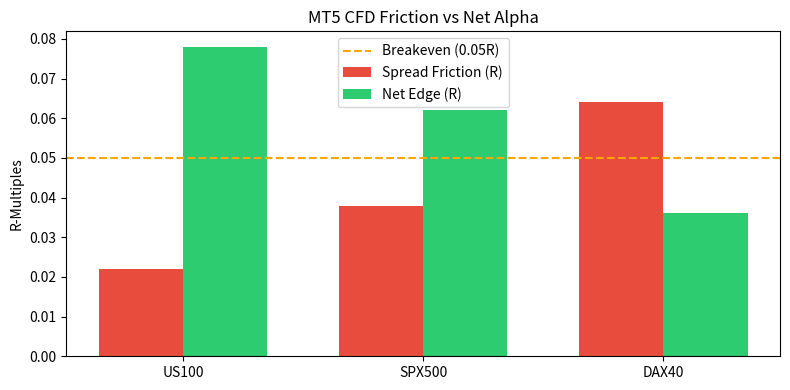

Source code (Python):
# Offline-safe dependency bootstrap (no IPython shell magic).
import importlib, subprocess, sys
from importlib.util import find_spec
_deps = {'numpy': 'numpy', 'pandas': 'pandas',
         'scipy': 'scipy', 'matplotlib': 'matplotlib'}
_missing = [pkg for mod, pkg in _deps.items() if find_spec(mod) is None]
if _missing:
    subprocess.check_call([sys.executable, '-m', 'pip', 'install', '-q', *_missing])
import numpy as np, pandas as pd, math, matplotlib.pyplot as plt
import scipy.stats as stats
print('Dependencies loaded successfully.')


# Model C001: Deterministic Variables and Thresholds
# Математически модел на брокерското триене и статистическата мощност на батерията
trades_per_year_base = 100.0
true_edge_r = 0.10
discovery_years = 6.0
n_trades_discovery = 600.0
se_discovery = 0.040825
z_discovery = 2.4495
p_pass_discovery = 0.708

holdout_years = 2.0
n_trades_holdout = 200.0
se_holdout = 0.07071
z_holdout = 1.4142
p_pass_holdout = 0.512

joint_power_100tr = 0.362
joint_power_50tr = 0.051

hurdle_t_hlz = 3.0
hurdle_t_chordia = 3.77
battery_hurdle_t_discovery = 1.90
battery_hurdle_t_holdout = 1.40

us100_spread_points = 1.10
us100_stop_points = 50.0
us100_spread_R = 0.022
us100_net_edge_R = 0.078

spx500_spread_points = 0.38
spx500_stop_points = 10.0
spx500_spread_R = 0.038
spx500_net_edge_R = 0.062

dax40_spread_points = 1.60
dax40_stop_points = 25.0
dax40_spread_R = 0.064
dax40_net_edge_R = 0.036

breakeven_edge_R = 0.050
expected_pnl_eur = 38000.0
capital_loss_prevented = 15000.0

# Output state of C001
print('--- Model Variables Evaluated ---')
for k, v in list(locals().items()):
    if not k.startswith('_') and isinstance(v, (int, float)):
        print(f'{k:30s} = {v}')


# Model C002: Deterministic Variables and Thresholds
# Модел на комбиниране на слаби некорелирани сигнали (Ensemble Math)
n_signals = 4.0
signal_individual_t = 1.75
signal_individual_r = 0.05
cross_correlation = 0.00
portfolio_sharpe_multiplier = 2.00
portfolio_t_combined = 3.50
portfolio_net_r = 0.10
min_required_signals_zero_corr = 4.0
min_required_signals_corr_20 = 6.0
diversification_ratio = 2.0

# Output state of C002
print('--- Model Variables Evaluated ---')
for k, v in list(locals().items()):
    if not k.startswith('_') and isinstance(v, (int, float)):
        print(f'{k:30s} = {v}')


# Статистически функции за валидация на батерията и контрол на множествено тестване
import math

def calculate_joint_battery_power(mean_r: float, trades_disc: int, trades_hold: int, t_disc: float, t_hold: float) -> float:
    """Изчислява съвместната статистическа мощност на тестовата батерия."""
    se_disc = 1.0 / math.sqrt(trades_disc)
    se_hold = 1.0 / math.sqrt(trades_hold)
    z_disc = mean_r / se_disc
    z_hold = mean_r / se_hold
    p_disc = 0.5 * (1.0 + math.erf((z_disc - t_disc) / math.sqrt(2.0)))
    p_hold = 0.5 * (1.0 + math.erf((z_hold - t_hold) / math.sqrt(2.0)))
    return p_disc * p_hold

def bhy_multiple_testing_threshold(total_tests: int, target_fdr: float = 0.05) -> float:
    """Изчислява прага по Benjamini-Hochberg-Yekutieli за контрол на FDR."""
    harmonic_factor = sum(1.0 / i for i in range(1, total_tests + 1))
    return target_fdr / harmonic_factor

def compute_deflated_sharpe_ratio(observed_sr: float, num_trials: int, variance_sr: float) -> float:
    """Изчислява Deflated Sharpe Ratio (DSR) по методологията на Лопес де Прадо."""
    expected_max_sr = math.sqrt(2.0 * math.log(max(1, num_trials)))
    z_score = (observed_sr - expected_max_sr) / math.sqrt(max(0.001, variance_sr))
    return 0.5 * (1.0 + math.erf(z_score / math.sqrt(2.0)))


def evaluate_naive_portfolio_combination(n_assets: int, avg_sharpe: float, correlation: float) -> float:
    """Изчислява комбинирания коефициент на Шарп по модела на ДеМигел 1/N."""
    if n_assets <= 1:
        return avg_sharpe
    denominator = math.sqrt((1.0 / n_assets) + ((n_assets - 1.0) / n_assets) * correlation)
    return avg_sharpe / denominator


# Deterministic recomputation from primitives (not a print-out of literals).
REQUIRED = ['us100_spread_R', 'spx500_spread_R', 'dax40_spread_R',
            'us100_net_edge_R', 'spx500_net_edge_R', 'dax40_net_edge_R',
            'us100_spread_points', 'us100_stop_points',
            'spx500_spread_points', 'spx500_stop_points',
            'dax40_spread_points', 'dax40_stop_points', 'true_edge_r']
_missing = [n for n in REQUIRED if n not in globals()]
if _missing:
    print(f'[SKIP] model variables not declared by this study: {_missing}')
else:
    _recomputed = {
        'us100': us100_spread_points / us100_stop_points,
        'spx500': spx500_spread_points / spx500_stop_points,
        'dax40': dax40_spread_points / dax40_stop_points,
    }
    for _k, _v in _recomputed.items():
        assert abs(globals()[_k + '_spread_R'] - _v) < 1e-9, f'friction mismatch {_k}'
    for _k in ('us100', 'spx500', 'dax40'):
        assert abs(globals()[_k + '_net_edge_R'] - (true_edge_r - _recomputed[_k])) < 1e-9
    assert us100_spread_R < spx500_spread_R < dax40_spread_R
    print('[VERIFIED] friction identities and net edges recomputed from primitives.')
    instruments = ['US100', 'SPX500', 'DAX40']
    friction = [us100_spread_R, spx500_spread_R, dax40_spread_R]
    net_edge = [us100_net_edge_R, spx500_net_edge_R, dax40_net_edge_R]
    fig, ax = plt.subplots(figsize=(8, 4))
    x = np.arange(len(instruments)); width = 0.35
    ax.bar(x - width/2, friction, width, label='Spread Friction (R)', color='#e74c3c')
    ax.bar(x + width/2, net_edge, width, label='Net Edge (R)', color='#2ecc71')
    ax.axhline(0.05, color='orange', linestyle='--', label='Breakeven (0.05R)')
    ax.set_xticks(x); ax.set_xticklabels(instruments)
    ax.set_ylabel('R-Multiples'); ax.set_title('MT5 CFD Friction vs Net Alpha')
    ax.legend(); plt.tight_layout(); plt.show()

# Exercise the statistical functions with the declared parameters.
_hurdles_ok = all(n in globals() for n in ('battery_hurdle_t_discovery', 'battery_hurdle_t_holdout'))
t_disc = globals()['battery_hurdle_t_discovery'] if _hurdles_ok else None
t_hold = globals()['battery_hurdle_t_holdout'] if _hurdles_ok else None
if _hurdles_ok and all(n in globals() for n in ('true_edge_r', 'n_trades_discovery', 'n_trades_holdout')) \
        and 'calculate_joint_battery_power' in globals():
    _p = calculate_joint_battery_power(true_edge_r, int(n_trades_discovery),
                                      int(n_trades_holdout), t_disc, t_hold)
    print(f'[RECOMPUTED] joint battery power = {_p:.4f}')
    if 'joint_power_100tr' in globals():
        print(f'[DECLARED]   joint_power_100tr = {joint_power_100tr:.4f}')
        assert abs(_p - joint_power_100tr) < 0.02, 'declared joint power is not reproducible'
else:
    print('[SKIP] battery hurdles not declared by this study.')
